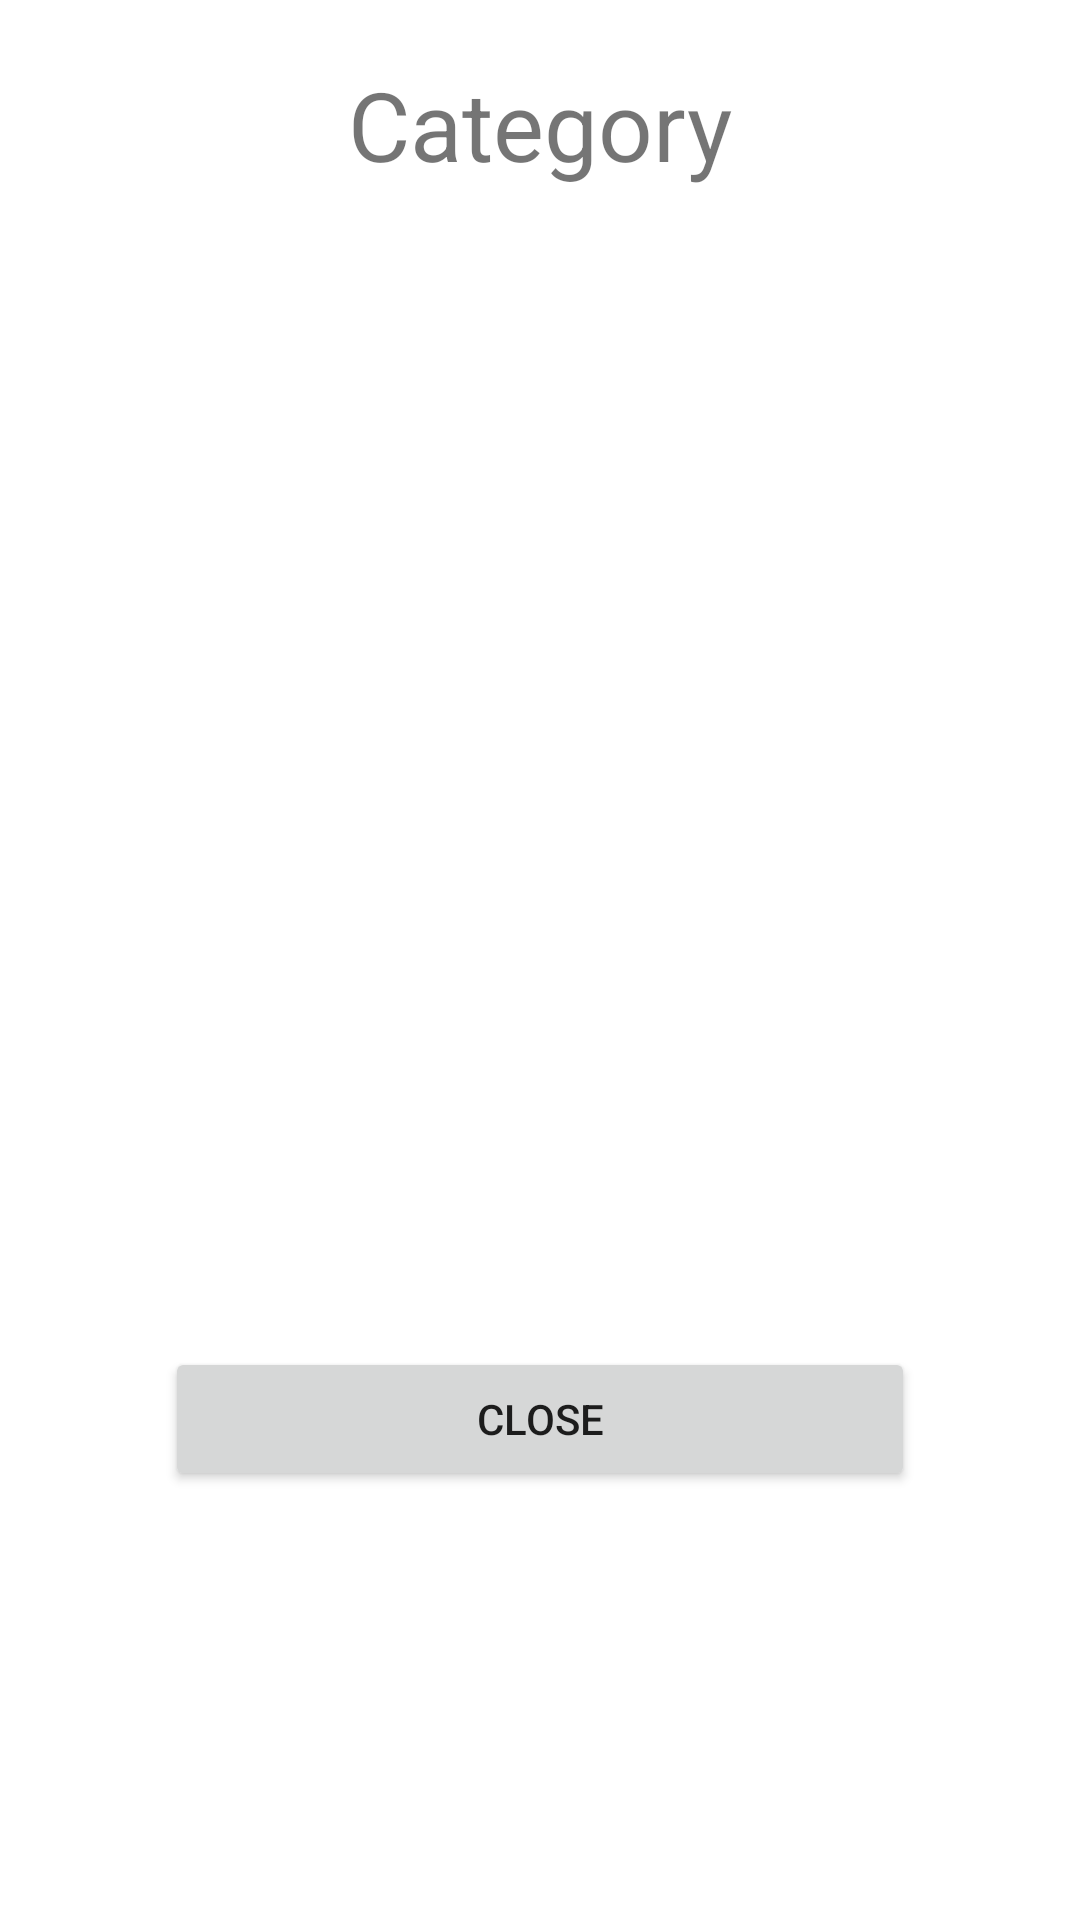

Here is an Android app screen rendered from its layout file. Give the layout XML and the strings, colors and styles it references.
<!-- AndroidManifest.xml: application theme Theme.NutrititionTracker -->
<!-- res/layout/category_detail_dialog.xml -->
<?xml version="1.0" encoding="utf-8"?>
<androidx.constraintlayout.widget.ConstraintLayout xmlns:android="http://schemas.android.com/apk/res/android"
    xmlns:app="http://schemas.android.com/apk/res-auto"
    xmlns:tools="http://schemas.android.com/tools"
    android:layout_width="match_parent"
    android:layout_height="wrap_content">

    <TextView
        android:id="@+id/categoryDetailsNameTv"
        android:layout_width="wrap_content"
        android:layout_height="wrap_content"
        app:layout_constraintStart_toStartOf="parent"
        app:layout_constraintEnd_toEndOf="parent"
        app:layout_constraintTop_toTopOf="parent"
        android:layout_marginTop="20dp"
        android:text="Category"
        android:textSize="32sp"
        />
    <ImageView
        android:id="@+id/categoryDetailsImageIv"
        android:layout_width="150dp"
        android:layout_height="150dp"
        android:layout_marginTop="20dp"
        app:layout_constraintStart_toStartOf="parent"
        app:layout_constraintEnd_toEndOf="parent"
        app:layout_constraintTop_toBottomOf="@id/categoryDetailsNameTv"
        />

    <TextView
        android:id="@+id/categoryDetailsDescriptionTv"
        android:layout_width="match_parent"
        android:layout_height="200dp"
        android:maxLines="25"
        android:lines="25"
        android:scrollbars="vertical"
        android:layout_margin="16dp"
        android:textSize="20sp"
        android:textColor="@color/black"
        android:padding="15dp"
        app:layout_constraintStart_toStartOf="parent"
        app:layout_constraintEnd_toEndOf="parent"
        app:layout_constraintTop_toBottomOf="@id/categoryDetailsImageIv"
        />
    <Button
        android:id="@+id/categoryDetailsCloseBtn"
        android:layout_width="250dp"
        android:layout_height="wrap_content"
        android:text="Close"
        app:layout_constraintStart_toStartOf="parent"
        app:layout_constraintEnd_toEndOf="parent"
        app:layout_constraintTop_toBottomOf="@id/categoryDetailsDescriptionTv"
        />

</androidx.constraintlayout.widget.ConstraintLayout>
<!-- resources referenced by this layout -->
<resources>
  <color name="black">#FF000000</color>
  <style name="Theme.NutrititionTracker" parent="Theme.MaterialComponents.DayNight.DarkActionBar">
          
          <item name="colorPrimary">@color/my_green</item>
          <item name="colorPrimaryVariant">@color/my_green_darker</item>
          <item name="colorOnPrimary">@color/my_white</item>
          
          <item name="colorSecondary">@color/my_red</item>
          <item name="colorSecondaryVariant">@color/red</item>
          <item name="colorOnSecondary">@color/black</item>
          
          <item name="android:statusBarColor">?attr/colorPrimaryVariant</item>
          
      </style>
  <color name="my_green">#4CB944</color>
  <color name="my_green_darker">#378632</color>
  <color name="my_white">#FDFFFC</color>
  <color name="my_red">#F06543</color>
  <color name="red">#FF0000</color>
</resources>
